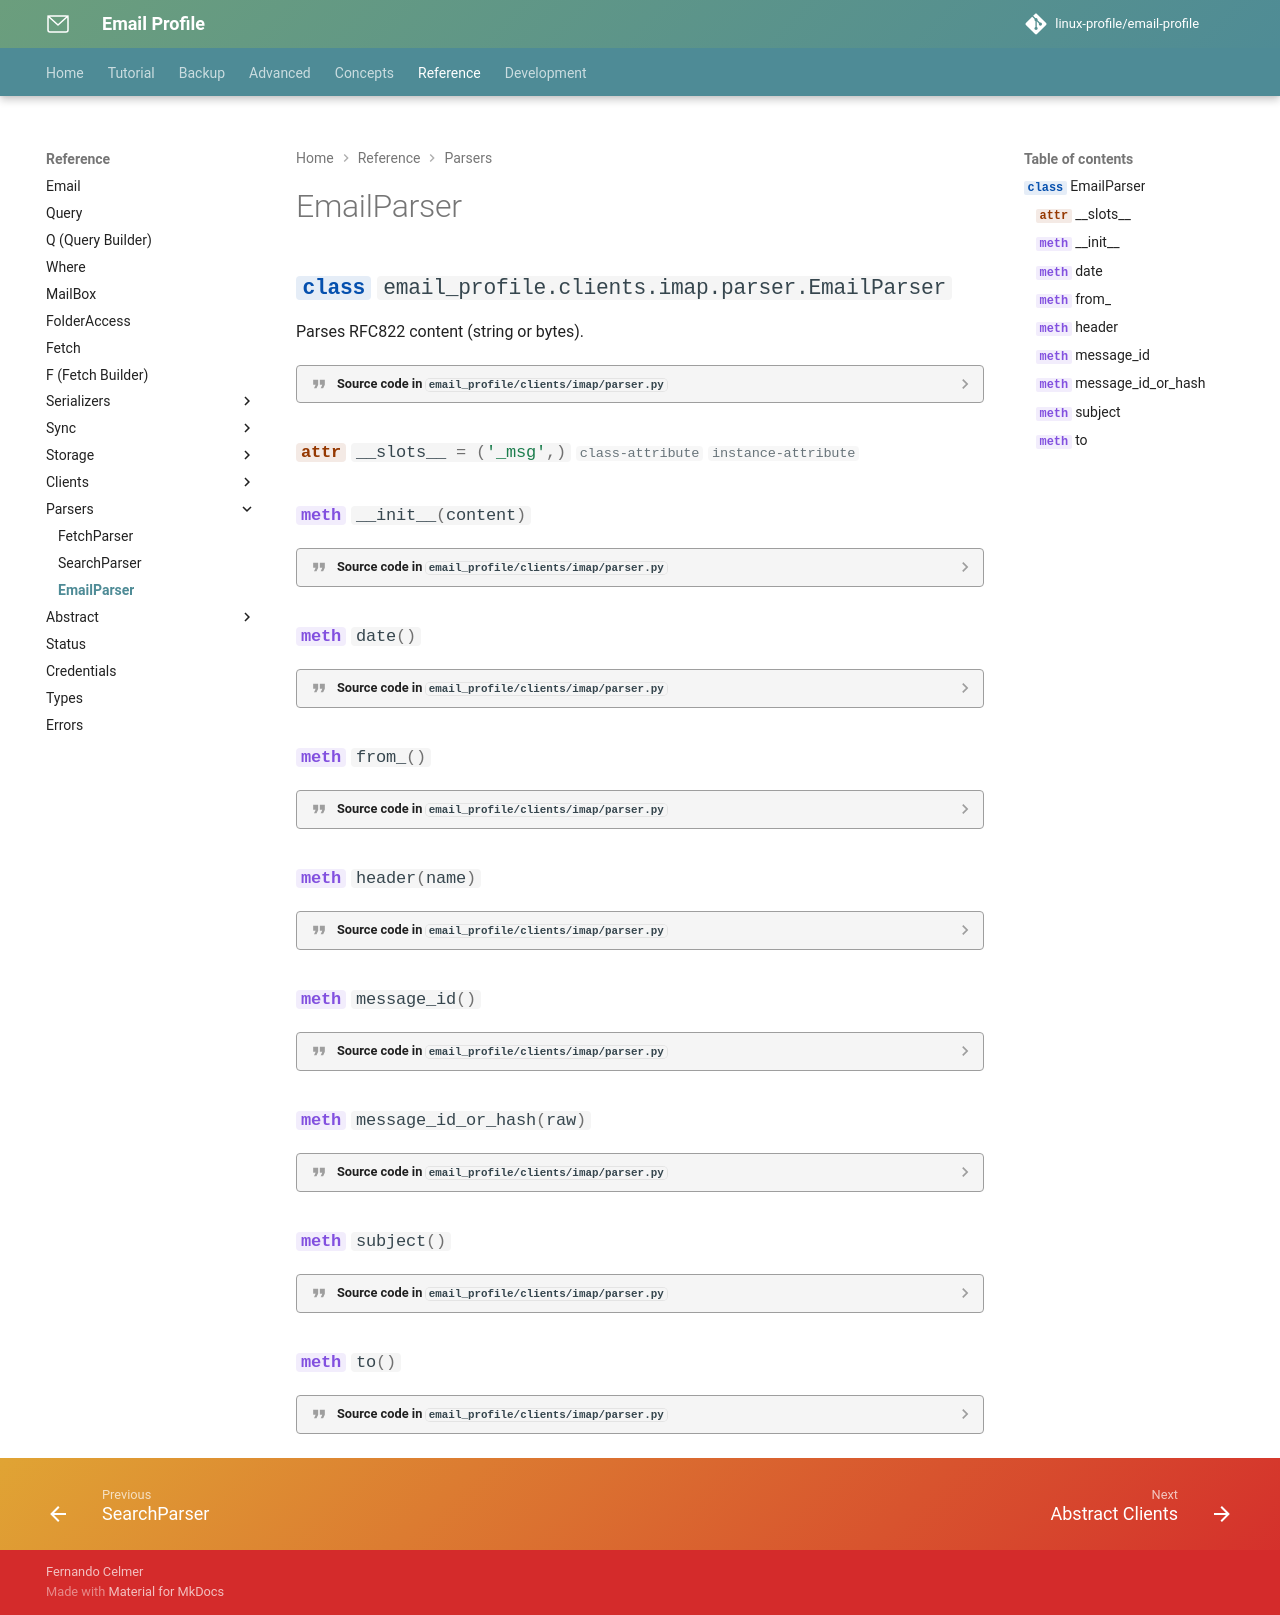

repository: linux-profile/email-profile · page: nav/reference/email-parser/index.html · generator: mkdocs

# EmailParser

::: email_profile.clients.imap.parser.EmailParser
